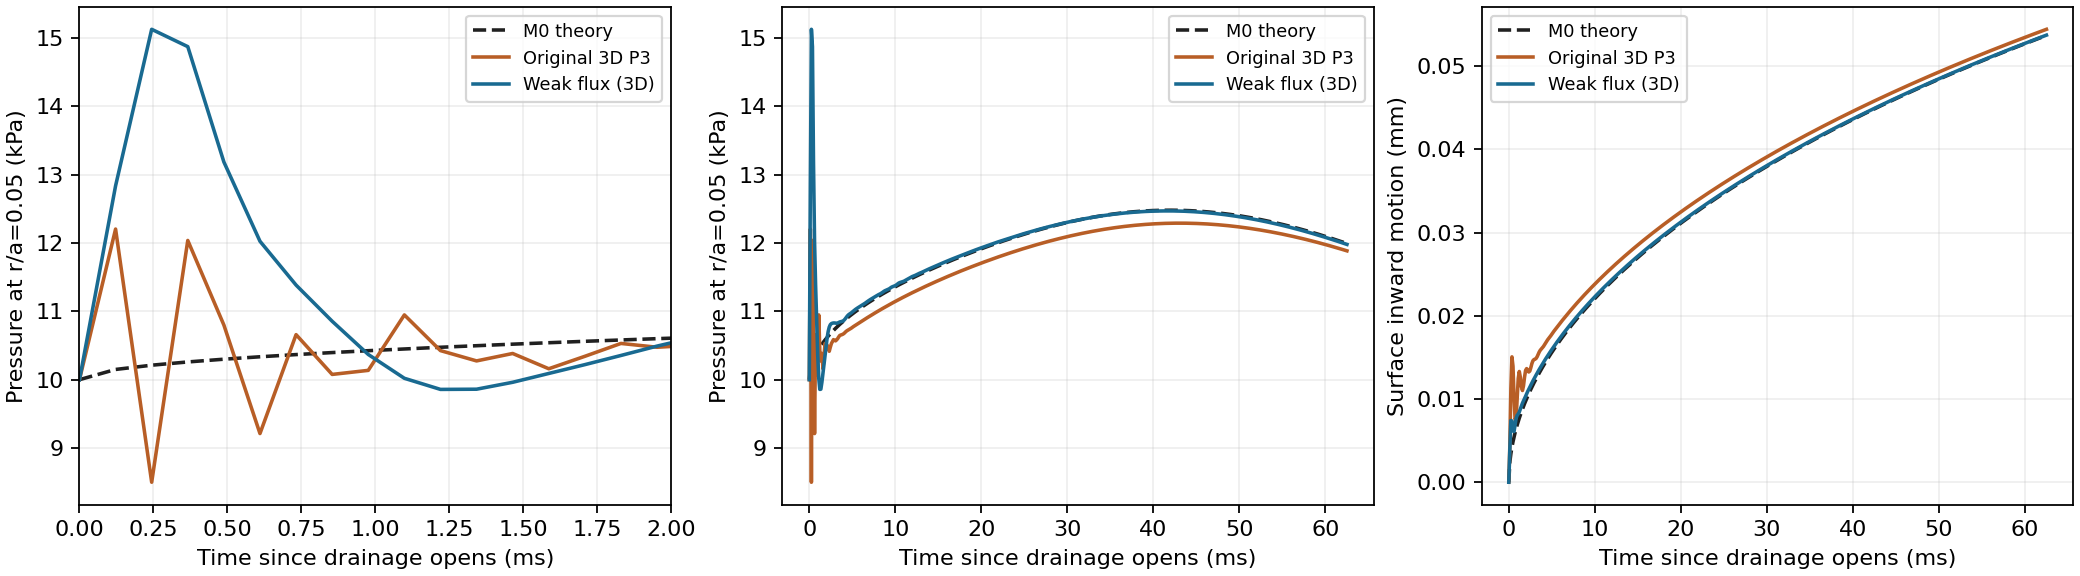

Data behind this chart, as committed beside it:
step, tau_s, Tv, p_center_candidate_Pa, p_center_old_Pa, p_center_theory_Pa, surface_candidate_mm, surface_old_mm, surface_theory_mm
4096, 0.0, 0.0, 10000, 10002, 10000, 0.0, 1.726197060655102e-05, 0.0
4160, 0.0001221, 0.000134, 12835, 12203, 10150, 0.003975, 0.004338, 0.002429
4224, 0.0002441, 0.000268, 15124, 8500, 10212, 0.007423, 0.0113, 0.003437
4288, 0.0003662, 0.000402, 14870, 12036, 10259, 0.007363, 0.01506, 0.004211
4352, 0.0004883, 0.000536, 13184, 10799, 10299, 0.006192, 0.01394, 0.004864
4416, 0.0006104, 0.00067, 12024, 9212, 10335, 0.006089, 0.01022, 0.00544
4480, 0.0007324, 0.000804, 11383, 10659, 10367, 0.006914, 0.007514, 0.00596
4544, 0.0008545, 0.000938, 10854, 10077, 10396, 0.007686, 0.007734, 0.006439
4608, 0.0009766, 0.001072, 10369, 10136, 10424, 0.008042, 0.0101, 0.006885
4672, 0.001099, 0.001206, 10020, 10947, 10450, 0.008207, 0.01246, 0.007304
4736, 0.001221, 0.00134, 9858, 10425, 10474, 0.00844, 0.01331, 0.0077
4800, 0.001343, 0.001474, 9861, 10274, 10497, 0.00879, 0.01261, 0.008077
4864, 0.001465, 0.001608, 9962, 10383, 10519, 0.00917, 0.01147, 0.008437
4928, 0.001587, 0.001742, 10091, 10160, 10541, 0.009496, 0.01102, 0.008782
4992, 0.001709, 0.001876, 10220, 10342, 10561, 0.009769, 0.01158, 0.009115
5056, 0.001831, 0.00201, 10354, 10530, 10581, 0.01004, 0.01263, 0.009436
5120, 0.001953, 0.002144, 10491, 10474, 10600, 0.01033, 0.01344, 0.009746
5184, 0.002075, 0.002278, 10613, 10504, 10618, 0.01062, 0.01365, 0.01005
5248, 0.002197, 0.002412, 10706, 10472, 10636, 0.0109, 0.01345, 0.01034
5312, 0.002319, 0.002546, 10769, 10415, 10654, 0.01116, 0.01325, 0.01062
5376, 0.002441, 0.00268, 10804, 10474, 10671, 0.01142, 0.01336, 0.0109
5440, 0.002563, 0.002814, 10819, 10526, 10687, 0.01167, 0.01377, 0.01117
5504, 0.002686, 0.002948, 10826, 10555, 10704, 0.01193, 0.01426, 0.01143
5568, 0.002808, 0.003082, 10829, 10585, 10720, 0.01218, 0.0146, 0.01169
5632, 0.00293, 0.003216, 10829, 10577, 10735, 0.01242, 0.01474, 0.01194
5696, 0.003052, 0.00335, 10827, 10567, 10750, 0.01265, 0.01478, 0.01219
5760, 0.003174, 0.003484, 10825, 10582, 10765, 0.01288, 0.01488, 0.01243
5824, 0.003296, 0.003618, 10829, 10600, 10780, 0.0131, 0.01508, 0.01267
5888, 0.003418, 0.003752, 10837, 10625, 10794, 0.01333, 0.01537, 0.0129
5952, 0.00354, 0.003886, 10844, 10646, 10808, 0.01355, 0.01565, 0.01313
6016, 0.003662, 0.00402, 10848, 10653, 10822, 0.01376, 0.01586, 0.01336
6080, 0.003784, 0.004154, 10851, 10658, 10836, 0.01397, 0.01601, 0.01358
6144, 0.003906, 0.004288, 10857, 10665, 10849, 0.01418, 0.01615, 0.0138
6208, 0.004028, 0.004422, 10869, 10675, 10862, 0.01439, 0.01631, 0.01401
6272, 0.00415, 0.004556, 10886, 10690, 10875, 0.0146, 0.01651, 0.01422
6336, 0.004272, 0.00469, 10907, 10705, 10888, 0.0148, 0.01673, 0.01443
6400, 0.004395, 0.004824, 10927, 10717, 10901, 0.015, 0.01694, 0.01463
6464, 0.004517, 0.004958, 10944, 10726, 10913, 0.01519, 0.01711, 0.01484
6528, 0.004639, 0.005092, 10957, 10734, 10925, 0.01539, 0.01727, 0.01504
6592, 0.004761, 0.005226, 10967, 10743, 10938, 0.01558, 0.01743, 0.01523
6656, 0.004883, 0.00536, 10977, 10753, 10950, 0.01577, 0.01761, 0.01543
6720, 0.005005, 0.005494, 10990, 10765, 10961, 0.01595, 0.01779, 0.01562
6784, 0.005127, 0.005628, 11003, 10776, 10973, 0.01613, 0.01797, 0.01581
6848, 0.005249, 0.005762, 11016, 10786, 10985, 0.01632, 0.01815, 0.016
6912, 0.005371, 0.005896, 11028, 10795, 10996, 0.0165, 0.01831, 0.01618
6976, 0.005493, 0.00603, 11039, 10804, 11007, 0.01668, 0.01847, 0.01636
7040, 0.005615, 0.006164, 11049, 10814, 11018, 0.01685, 0.01863, 0.01655
7104, 0.005737, 0.006298, 11059, 10825, 11029, 0.01703, 0.0188, 0.01672
7168, 0.005859, 0.006432, 11068, 10835, 11040, 0.0172, 0.01897, 0.0169
7232, 0.005981, 0.006566, 11078, 10845, 11051, 0.01737, 0.01913, 0.01708
7296, 0.006104, 0.0067, 11087, 10855, 11062, 0.01754, 0.01929, 0.01725
7360, 0.006226, 0.006834, 11096, 10865, 11072, 0.01771, 0.01945, 0.01742
7424, 0.006348, 0.006968, 11106, 10875, 11083, 0.01787, 0.0196, 0.01759
7488, 0.00647, 0.007102, 11117, 10884, 11093, 0.01804, 0.01976, 0.01776
7552, 0.006592, 0.007236, 11127, 10895, 11103, 0.0182, 0.01991, 0.01793
7616, 0.006714, 0.00737, 11139, 10904, 11114, 0.01837, 0.02007, 0.01809
7680, 0.006836, 0.007504, 11150, 10914, 11124, 0.01853, 0.02022, 0.01826
7744, 0.006958, 0.007638, 11161, 10923, 11134, 0.01868, 0.02037, 0.01842
7808, 0.00708, 0.007772, 11171, 10933, 11144, 0.01884, 0.02052, 0.01858
7872, 0.007202, 0.007906, 11180, 10942, 11153, 0.019, 0.02067, 0.01874
... 453 more rows
